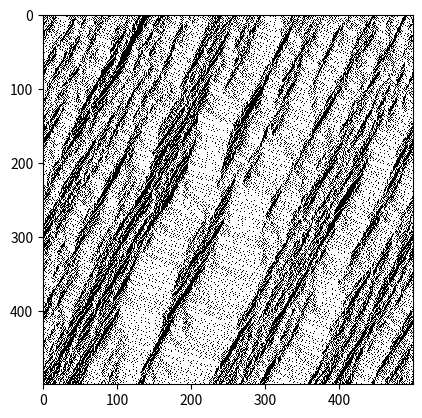

Generate this figure with matplotlib:
# -*- coding: utf-8 -*-
"""
Created on Mon Apr 04 18:44:39 2016

[redacted]
"""

from random import uniform, shuffle
import matplotlib.pyplot as plt
import numpy as np
 
L = 500 # number of cells in row
num_iters = 500 # number of iterations
density = 0.35 # how many positives
vmax = 5
p = 0.3

cars_num = int(density * L)
initial = [0] * cars_num + [-1] * (L - cars_num)
shuffle(initial)

iterations = [initial]

for i in range(num_iters):
	prev,curr = iterations[-1],[-1] * L

	for x in range(L):
		if prev[x] > -1:
			vi = prev[x]
			d = 1
			while prev[(x + d) % L] < 0:
				d += 1

			vtemp = min(vi+1, d - 1, vmax) # increse speed up to max speed, but don't move further than next car
			v = max(vtemp - 1, 0) if uniform(0,1) < p else vtemp # with probability p hit the brakes, otherwise sustain velocity
			curr[(x + v) % L] = v # perform the move
			#print(x,v)

	iterations.append(curr)


a = np.zeros(shape=(num_iters,L))
for i in range(L):
	for j in range(num_iters):
		a[j,i] = 1 if iterations[j][i] > -1 else 0
 
# showing image
plt.imshow(a, cmap="Greys", interpolation="nearest")
plt.show() 